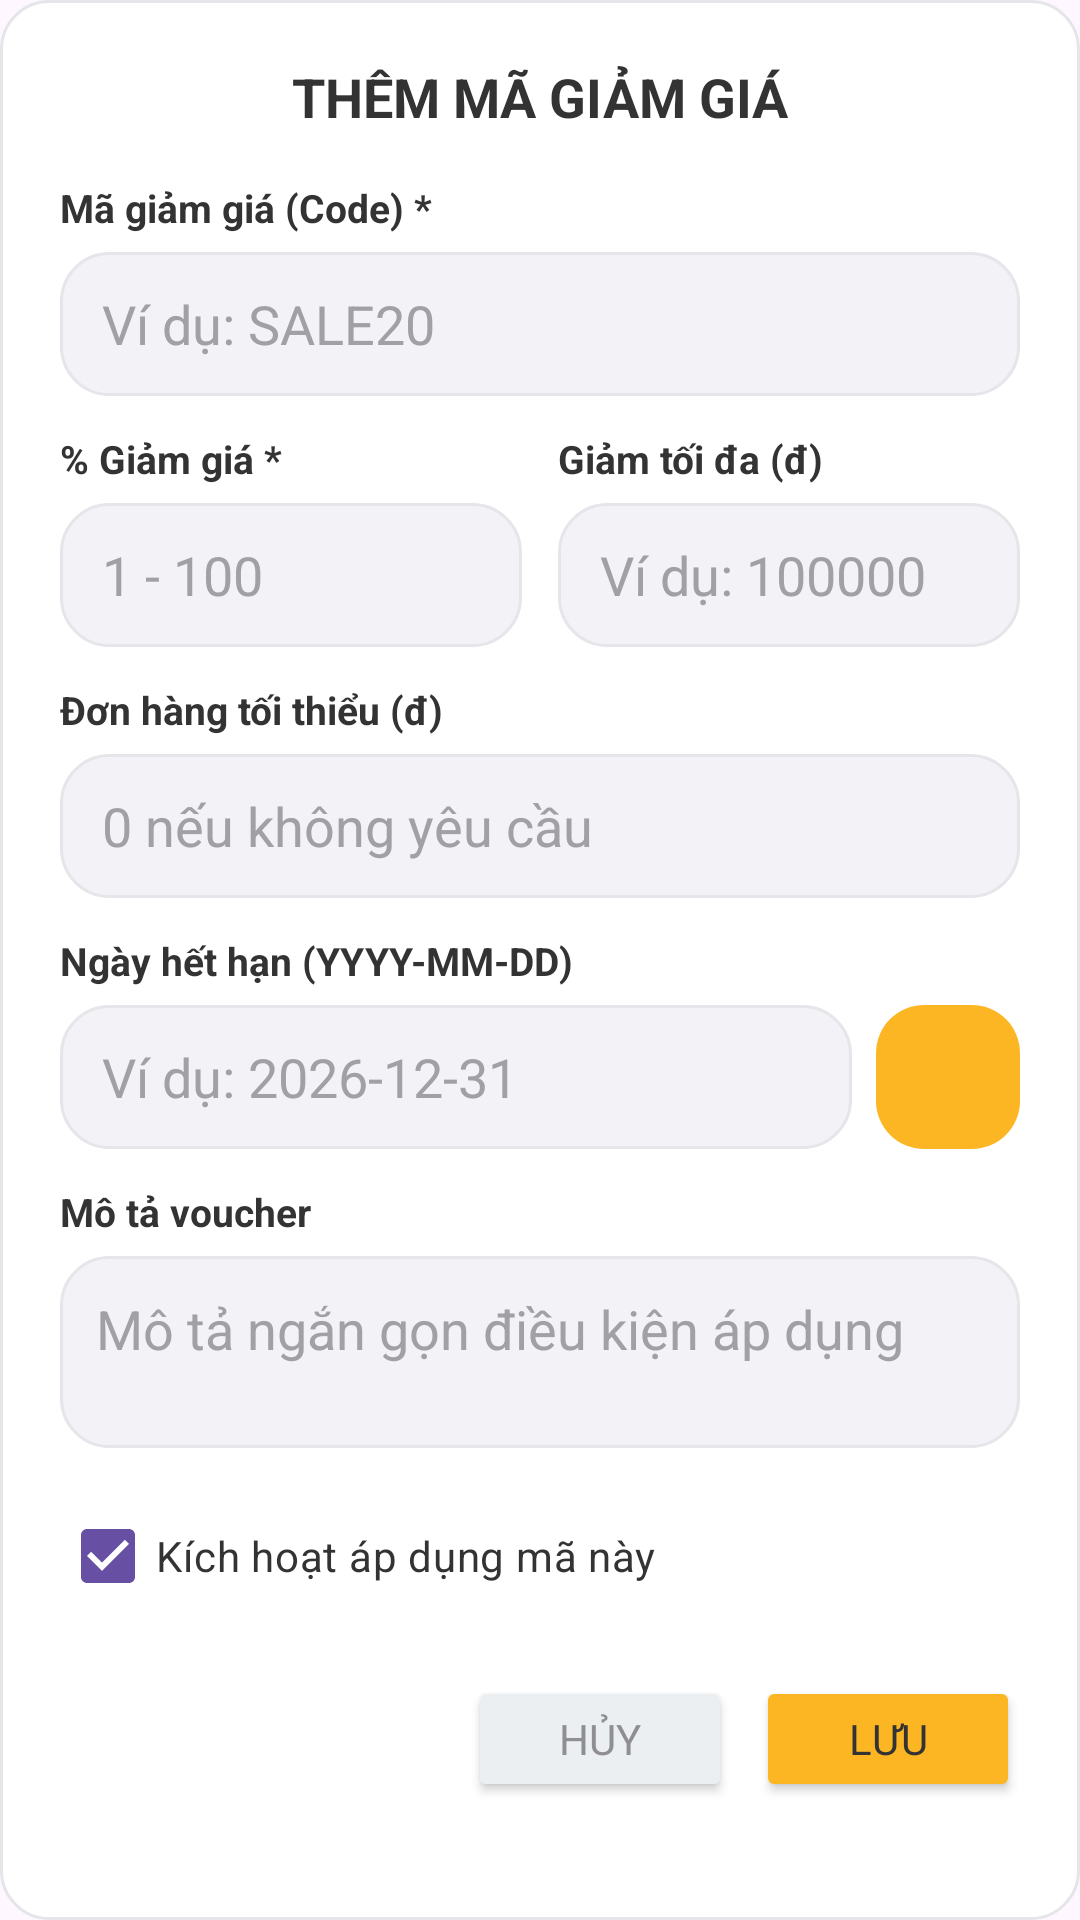

This screen was rendered from an Android layout file. Write that file and the resources it references.
<!-- AndroidManifest.xml: application theme Theme.MobileDeviceStoreTDMU -->
<!-- res/layout/dialog_quan_ly_voucher.xml -->
<?xml version="1.0" encoding="utf-8"?>
<ScrollView xmlns:android="http://schemas.android.com/apk/res/android"
    android:layout_width="match_parent"
    android:layout_height="wrap_content"
    android:background="@drawable/bg_card_modern">

    <LinearLayout
        android:layout_width="match_parent"
        android:layout_height="wrap_content"
        android:orientation="vertical"
        android:padding="20dp">

        <TextView
            android:id="@+id/tvDialogTieuDeVoucher"
            android:layout_width="match_parent"
            android:layout_height="wrap_content"
            android:text="THÊM MÃ GIẢM GIÁ"
            android:textColor="@color/primary_black"
            android:textSize="18sp"
            android:textStyle="bold"
            android:gravity="center"
            android:layout_marginBottom="16dp" />

        <TextView
            android:layout_width="wrap_content"
            android:layout_height="wrap_content"
            android:text="Mã giảm giá (Code) *"
            android:textColor="@color/text_primary"
            android:textSize="13sp"
            android:textStyle="bold" />

        <EditText
            android:id="@+id/edtDialogMaCode"
            android:layout_width="match_parent"
            android:layout_height="48dp"
            android:background="@drawable/bg_edittext_modern"
            android:hint="Ví dụ: SALE20"
            android:textColor="@color/text_primary"
            android:textColorHint="@color/text_hint"
            android:inputType="textCapCharacters"
            android:paddingHorizontal="14dp"
            android:layout_marginTop="6dp"
            android:layout_marginBottom="12dp" />

        <LinearLayout
            android:layout_width="match_parent"
            android:layout_height="wrap_content"
            android:orientation="horizontal">

            <LinearLayout
                android:layout_width="0dp"
                android:layout_height="wrap_content"
                android:layout_weight="1"
                android:orientation="vertical"
                android:layout_marginEnd="6dp">

                <TextView
                    android:layout_width="wrap_content"
                    android:layout_height="wrap_content"
                    android:text="% Giảm giá *"
                    android:textColor="@color/text_primary"
                    android:textSize="13sp"
                    android:textStyle="bold" />

                <EditText
                    android:id="@+id/edtDialogPhanTramGiam"
                    android:layout_width="match_parent"
                    android:layout_height="48dp"
                    android:background="@drawable/bg_edittext_modern"
                    android:hint="1 - 100"
                    android:textColor="@color/text_primary"
                    android:textColorHint="@color/text_hint"
                    android:inputType="number"
                    android:paddingHorizontal="14dp"
                    android:layout_marginTop="6dp"
                    android:layout_marginBottom="12dp" />
            </LinearLayout>

            <LinearLayout
                android:layout_width="0dp"
                android:layout_height="wrap_content"
                android:layout_weight="1"
                android:orientation="vertical"
                android:layout_marginStart="6dp">

                <TextView
                    android:layout_width="wrap_content"
                    android:layout_height="wrap_content"
                    android:text="Giảm tối đa (đ)"
                    android:textColor="@color/text_primary"
                    android:textSize="13sp"
                    android:textStyle="bold" />

                <EditText
                    android:id="@+id/edtDialogTienGiamToiDa"
                    android:layout_width="match_parent"
                    android:layout_height="48dp"
                    android:background="@drawable/bg_edittext_modern"
                    android:hint="Ví dụ: 100000"
                    android:textColor="@color/text_primary"
                    android:textColorHint="@color/text_hint"
                    android:inputType="number"
                    android:paddingHorizontal="14dp"
                    android:layout_marginTop="6dp"
                    android:layout_marginBottom="12dp" />
            </LinearLayout>
        </LinearLayout>

        <TextView
            android:layout_width="wrap_content"
            android:layout_height="wrap_content"
            android:text="Đơn hàng tối thiểu (đ)"
            android:textColor="@color/text_primary"
            android:textSize="13sp"
            android:textStyle="bold" />

        <EditText
            android:id="@+id/edtDialogDonToiThieu"
            android:layout_width="match_parent"
            android:layout_height="48dp"
            android:background="@drawable/bg_edittext_modern"
            android:hint="0 nếu không yêu cầu"
            android:textColor="@color/text_primary"
            android:textColorHint="@color/text_hint"
            android:inputType="number"
            android:paddingHorizontal="14dp"
            android:layout_marginTop="6dp"
            android:layout_marginBottom="12dp" />

        <TextView
            android:layout_width="wrap_content"
            android:layout_height="wrap_content"
            android:text="Ngày hết hạn (YYYY-MM-DD)"
            android:textColor="@color/text_primary"
            android:textSize="13sp"
            android:textStyle="bold" />

        <LinearLayout
            android:layout_width="match_parent"
            android:layout_height="wrap_content"
            android:orientation="horizontal"
            android:gravity="center_vertical"
            android:layout_marginTop="6dp"
            android:layout_marginBottom="12dp">

            <EditText
                android:id="@+id/edtDialogNgayHetHan"
                android:layout_width="0dp"
                android:layout_height="48dp"
                android:layout_weight="1"
                android:background="@drawable/bg_edittext_modern"
                android:hint="Ví dụ: 2026-12-31"
                android:textColor="@color/text_primary"
                android:textColorHint="@color/text_hint"
                android:paddingHorizontal="14dp" />

            <ImageView
                android:id="@+id/btnChonLichNgayHetHan"
                android:layout_width="48dp"
                android:layout_height="48dp"
                android:layout_marginStart="8dp"
                android:background="@drawable/bg_btn_primary"
                android:backgroundTint="@color/primary_yellow"
                android:padding="12dp"
                android:src="@drawable/ic_calendar"
                android:contentDescription="Chọn ngày hết hạn" />

        </LinearLayout>

        <TextView
            android:layout_width="wrap_content"
            android:layout_height="wrap_content"
            android:text="Mô tả voucher"
            android:textColor="@color/text_primary"
            android:textSize="13sp"
            android:textStyle="bold" />

        <EditText
            android:id="@+id/edtDialogMoTa"
            android:layout_width="match_parent"
            android:layout_height="64dp"
            android:background="@drawable/bg_edittext_modern"
            android:hint="Mô tả ngắn gọn điều kiện áp dụng"
            android:textColor="@color/text_primary"
            android:textColorHint="@color/text_hint"
            android:gravity="top|start"
            android:padding="12dp"
            android:layout_marginTop="6dp"
            android:layout_marginBottom="12dp" />

        
        <CheckBox
            android:id="@+id/cbDialogTrangThai"
            android:layout_width="wrap_content"
            android:layout_height="wrap_content"
            android:text="Kích hoạt áp dụng mã này"
            android:checked="true"
            android:textColor="@color/text_primary"
            android:layout_marginBottom="16dp" />

        <LinearLayout
            android:layout_width="match_parent"
            android:layout_height="wrap_content"
            android:orientation="horizontal"
            android:gravity="end">

            <Button
                android:id="@+id/btnDialogHuyVoucher"
                android:layout_width="wrap_content"
                android:layout_height="42dp"
                android:text="HỦY"
                android:textColor="@color/text_secondary"
                android:backgroundTint="#ECEFF1"
                android:layout_marginEnd="8dp" />

            <Button
                android:id="@+id/btnDialogLuuVoucher"
                android:layout_width="wrap_content"
                android:layout_height="42dp"
                android:text="LƯU"
                android:textColor="@color/primary_black"
                android:backgroundTint="@color/primary_yellow" />
        </LinearLayout>

    </LinearLayout>

</ScrollView>
<!-- resources referenced by this layout -->
<resources>
  <color name="primary_black">#333333</color>
  <color name="primary_yellow">#FDB623</color>
  <color name="text_hint">#A0A0A5</color>
  <color name="text_primary">#333333</color>
  <color name="text_secondary">#8E8E93</color>
  <!-- drawable bg_btn_primary (drawable) -->
  <?xml version="1.0" encoding="utf-8"?>
  <shape xmlns:android="http://schemas.android.com/apk/res/android"
      android:shape="rectangle">
      <solid android:color="@color/primary_yellow" />
      <corners android:radius="16dp" />
  </shape>
  <!-- drawable bg_card_modern (drawable) -->
  <?xml version="1.0" encoding="utf-8"?>
  <shape xmlns:android="http://schemas.android.com/apk/res/android"
      android:shape="rectangle">
      <solid android:color="@color/bg_white" />
      <corners android:radius="16dp" />
      <stroke android:width="1dp" android:color="@color/stroke_light" />
  </shape>
  <!-- drawable bg_edittext_modern (drawable) -->
  <?xml version="1.0" encoding="utf-8"?>
  <shape xmlns:android="http://schemas.android.com/apk/res/android"
      android:shape="rectangle">
      <solid android:color="@color/input_bg" />
      <corners android:radius="16dp" />
      <stroke android:width="1dp" android:color="@color/stroke_light" />
  </shape>
  <style name="Theme.MobileDeviceStoreTDMU" parent="Base.Theme.MobileDeviceStoreTDMU" />
  <color name="bg_white">#FFFFFF</color>
  <color name="stroke_light">#E5E5EA</color>
  <color name="input_bg">#F2F2F7</color>
  <style name="Base.Theme.MobileDeviceStoreTDMU" parent="Theme.Material3.Light.NoActionBar">
          
          <item name="android:statusBarColor">@color/primary_yellow</item>
          <item name="android:windowLightStatusBar">true</item>
  
          <item name="android:navigationBarColor">@color/primary_yellow</item>
          <item name="android:windowLightNavigationBar" tools:targetApi="O_MR1">true</item>
          <item name="fontFamily">@font/nunito</item>
      </style>
</resources>
